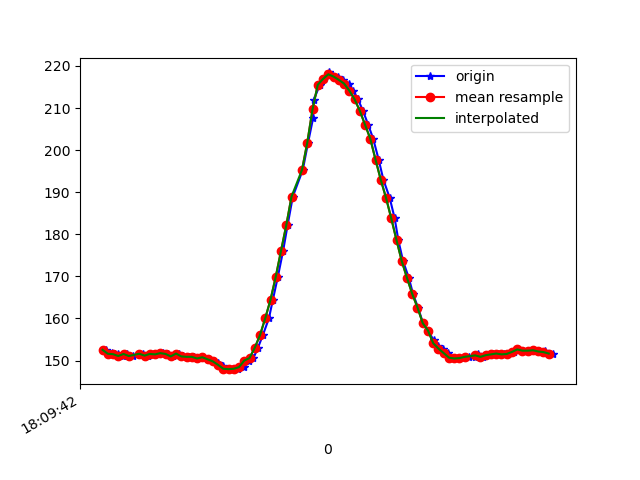

Values plotted in this chart, from the file beside it:
1617818983075, 514626678606146, 152.53906, -243.84766, -54.101562
1617818983082, 514626692188126, 151.5, -244.4, -56.25
1617818983096, 514626711447069, 151.8, -244.8, -55.76
1617818983106, 514626730889140, 151.5, -245, -56.05
1617818983117, 514626749903912, 151.6, -245.3, -56.15
1617818983137, 514626768979727, 151.1, -245.4, -56.05
1617818983155, 514626788025021, 151.6, -244.9, -55.57
1617818983177, 514626807039793, 151.1, -245.5, -55.57
1617818983200, 514626826329257, 151.7, -245.3, -55.57
1617818983216, 514626845374551, 151.6, -245.4, -55.47
1617818983233, 514626864389323, 151.2, -245.5, -56.15
1617818983255, 514626883434617, 151.6, -245.7, -55.37
1617818983270, 514626902601995, 151.5, -245.6, -55.76
1617818983289, 514626921616768, 151.8, -245.1, -55.37
1617818983308, 514626940723104, 151.6, -245.7, -55.08
1617818983329, 514626959737876, 151, -245.7, -55.57
1617818983351, 514626978844212, 151.7, -246.2, -55.76
1617818983365, 514626997858985, 151, -246.8, -56.54
1617818983391, 514627017148449, 150.9, -246.4, -56.05
1617818983407, 514627036315828, 150.9, -247.1, -56.45
1617818983425, 514627055452685, 150.5, -247.3, -57.23
1617818983443, 514627074436936, 150.8, -248.1, -56.25
1617818983463, 514627093482230, 150.3, -248.2, -56.93
1617818983483, 514627112527523, 149.8, -248.1, -56.25
1617818983500, 514627131572817, 149.3, -249.2, -55.57
1617818983519, 514627150618111, 148.6, -248.4, -55.57
1617818983538, 514627169785489, 148, -249.7, -56.25
1617818983558, 514627188800262, 147.9, -249.2, -55.57
1617818983575, 514627207906598, 148, -248.8, -54.49
1617818983598, 514627226921370, 148.4, -248, -54.3
1617818983617, 514627246058228, 150.0, -246.8, -54.69
1617818983635, 514627265195085, 150.6, -245.8, -54.88
1617818983652, 514627284355813, 153, -243.8, -55.37
1617818983671, 514627303309543, 156.1, -241.9, -56.15
1617818983694, 514627322354836, 160.1, -239.6, -57.13
1617818983709, 514627341430651, 164.5, -237.4, -56.93
1617818983728, 514627360475945, 169.9, -235.3, -58.59
1617818983748, 514627379551760, 176.1, -233.2, -58.2
1617818983765, 514627398597053, 182.1, -230.7, -57.62
1617818983785, 514627417642347, 189, -229.5, -56.54
1617818983823, 514627436748683, 195.3, -229.7, -56.54
1617818983843, 514627457228478, 201.8, -230.5, -56.54
1617818983862, 514627475419175, 207.5, -233.2, -57.91
1617818983864, 514627494952810, 211.8, -233.5, -56.15
1617818983888, 514627513876018, 215.5, -234.2, -55.47
1617818983902, 514627532982354, 216.9, -233.9, -54.3
1617818983921, 514627552058169, 218.5, -233.6, -53.61
1617818983938, 514627571072942, 217.6, -233.7, -52.93
1617818983959, 514627590087714, 217.5, -232.1, -51.27
1617818983977, 514627609194050, 216.7, -231.3, -49.9
1617818983998, 514627628239344, 215.8, -230.3, -50.0
1617818984015, 514627647406722, 214.2, -229.9, -51.66
1617818984033, 514627666452016, 212.1, -229.1, -51.95
1617818984052, 514627685497310, 209.4, -230, -55.08
1617818984072, 514627704512082, 206.1, -229.7, -55.47
1617818984091, 514627723587897, 202.7, -229.7, -57.13
1617818984112, 514627742541627, 197.8, -230.7, -58.5
1617818984130, 514627761617442, 193, -232, -60.94
1617818984154, 514627780662735, 188.7, -233.3, -61.82
1617818984173, 514627799708029, 183.8, -234.9, -63.48
1617818984187, 514627818997493, 178.6, -235.4, -62.3
... 31 more rows
